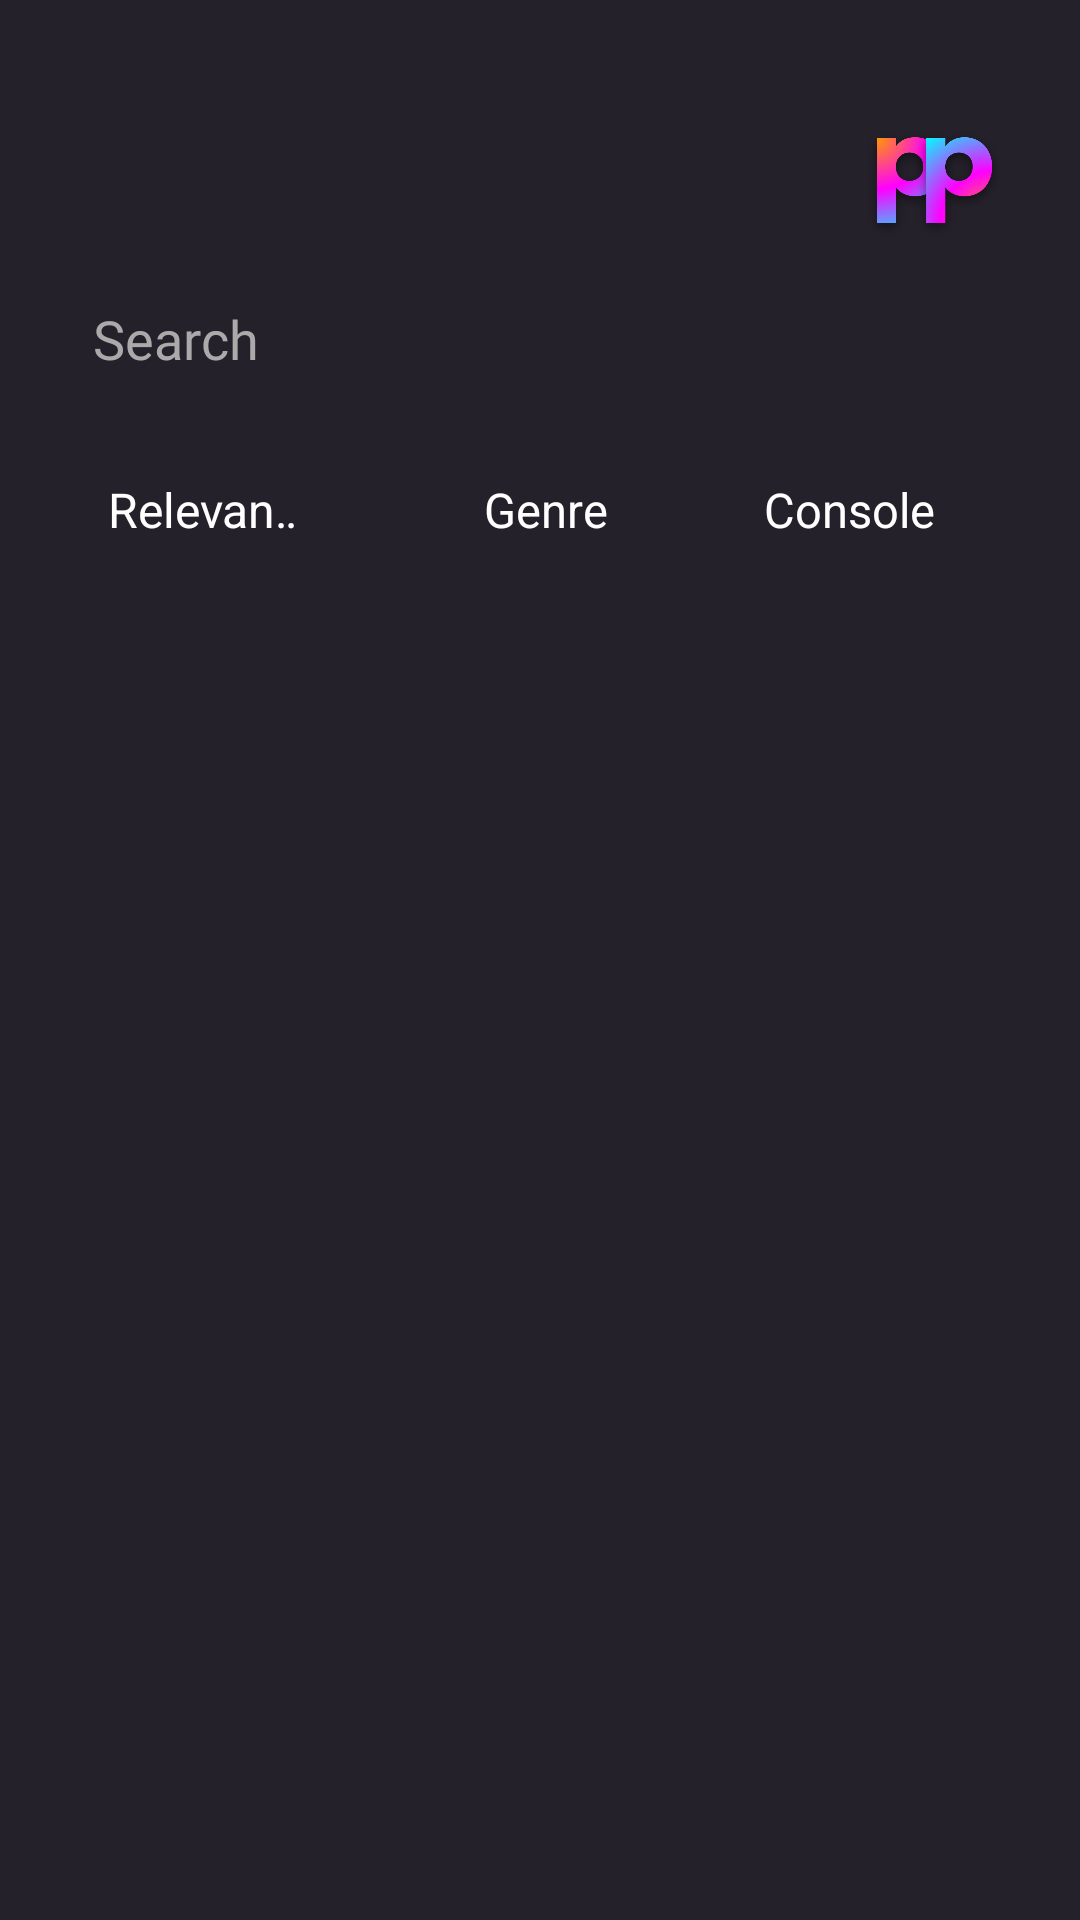

Layout XML and referenced resources for this Android screen:
<!-- AndroidManifest.xml: activity theme Theme.AppCompat.NoActionBar -->
<!-- res/layout/activity_search.xml -->
<?xml version="1.0" encoding="utf-8"?>
<LinearLayout xmlns:android="http://schemas.android.com/apk/res/android"
    xmlns:app="http://schemas.android.com/apk/res-auto"
    android:layout_width="match_parent"
    android:layout_height="match_parent"
    android:orientation="vertical"
    android:padding="16dp"
    android:background="@color/PrimaryPurple">
    
    <RelativeLayout
        android:id="@+id/topBar"
        android:layout_marginTop="16dp"
        android:layout_width="match_parent"
        android:layout_height="56dp"
        android:background="@color/PrimaryPurple"
        app:layout_constraintTop_toTopOf="parent"
        app:layout_constraintStart_toStartOf="parent"
        app:layout_constraintEnd_toEndOf="parent">

        <ImageView
            android:id="@+id/pixelpedialogo"
            android:layout_width="65dp"
            android:layout_height="65dp"
            android:src="@drawable/pixelpedialogo"
            android:layout_alignParentEnd="true"
            android:layout_marginEnd="0dp"
            android:layout_centerVertical="true"/>
        <ImageView
            android:id="@+id/leftChevron"
            android:layout_width="59dp"
            android:layout_height="53dp"
            app:layout_constraintBottom_toBottomOf="parent"
            app:layout_constraintStart_toStartOf="parent"
            app:srcCompat="@drawable/baseline_chevron_left_24" />
    </RelativeLayout>
    
    <EditText
        android:id="@+id/searchEditText"
        android:layout_width="match_parent"
        android:layout_height="50dp"
        android:background="@drawable/search_bar_background"
        android:drawablePadding="10dp"
        android:fontFamily="@font/poppins_bold"
        android:hint="Search"
        android:paddingStart="15dp"
        android:paddingEnd="50dp"
        android:textColor="@android:color/white"
        android:textColorHint="@android:color/darker_gray" />

    
    <LinearLayout
        android:layout_width="match_parent"
        android:layout_height="wrap_content"
        android:orientation="horizontal"
        android:paddingTop="8dp"
        android:paddingBottom="8dp">

        <Spinner
            android:id="@+id/sortSpinner"
            android:layout_width="0dp"
            android:layout_height="48dp"
            android:layout_weight="1"
            android:background="@drawable/filter_background"
            android:textColor="@android:color/white"

            android:entries="@array/sort_options"/>

        <Spinner
            android:id="@+id/genreSpinner"
            android:layout_width="0dp"
            android:paddingStart="28dp"
            android:layout_height="48dp"
            android:layout_weight="1"
            android:background="@drawable/filter_background"
            android:textColor="@android:color/white"
            android:entries="@array/genre_options"/>

        <Spinner
            android:id="@+id/consoleSpinner"
            android:layout_width="0dp"
            android:layout_height="48dp"
            android:layout_weight="1"
            android:background="@drawable/filter_background"
            android:textColor="@android:color/white"
            android:entries="@array/console_options"/>
    </LinearLayout>
    <androidx.recyclerview.widget.RecyclerView
        android:id="@+id/profileRecyclerView"
        android:layout_width="match_parent"
        android:layout_height="wrap_content"
        android:layout_marginTop="8dp" />

    
    <androidx.recyclerview.widget.RecyclerView
        android:id="@+id/gameRecyclerView"
        android:layout_width="match_parent"
        android:layout_height="match_parent"
        android:paddingTop="8dp"
        app:layoutManager="androidx.recyclerview.widget.LinearLayoutManager"/>
</LinearLayout>
<!-- resources referenced by this layout -->
<resources>
  <string-array name="console_options">
          <item>Console</item>
          <item>Wii</item>
          <item>PS5</item>
          <item>Cross-platform</item>
          <item>N64</item>
          <item>Nintendo Switch</item>
          <item>GameCube</item>
      </string-array>
  <string-array name="genre_options">
          <item>Genre</item>
          <item>Sports</item>
          <item>Action-adventure</item>
          <item>Battle Royale</item>
          <item>Platform</item>
          <item>Survival</item>
      </string-array>
  <string-array name="sort_options">
          <item>Relevance</item>
          <item>Alphabetical</item>
      </string-array>
  <color name="PrimaryPurple">#25212b</color>
  <!-- drawable filter_background (drawable) -->
  <?xml version="1.0" encoding="utf-8"?>
  <shape xmlns:android="http://schemas.android.com/apk/res/android">
      <solid android:color="@color/PrimaryPurple" />
      <corners android:radius="8dp" />
      <padding android:left="12dp" android:right="12dp" />
  </shape>
  <!-- drawable pixelpedialogo: png bitmap (drawable, 72927 bytes) -->
  <!-- drawable search_bar_background (drawable) -->
  <?xml version="1.0" encoding="utf-8"?>
  
  <shape xmlns:android="http://schemas.android.com/apk/res/android">
      <solid android:color="@color/PrimaryPurple" />
      <corners android:radius="8dp" /> 
  </shape>
</resources>
